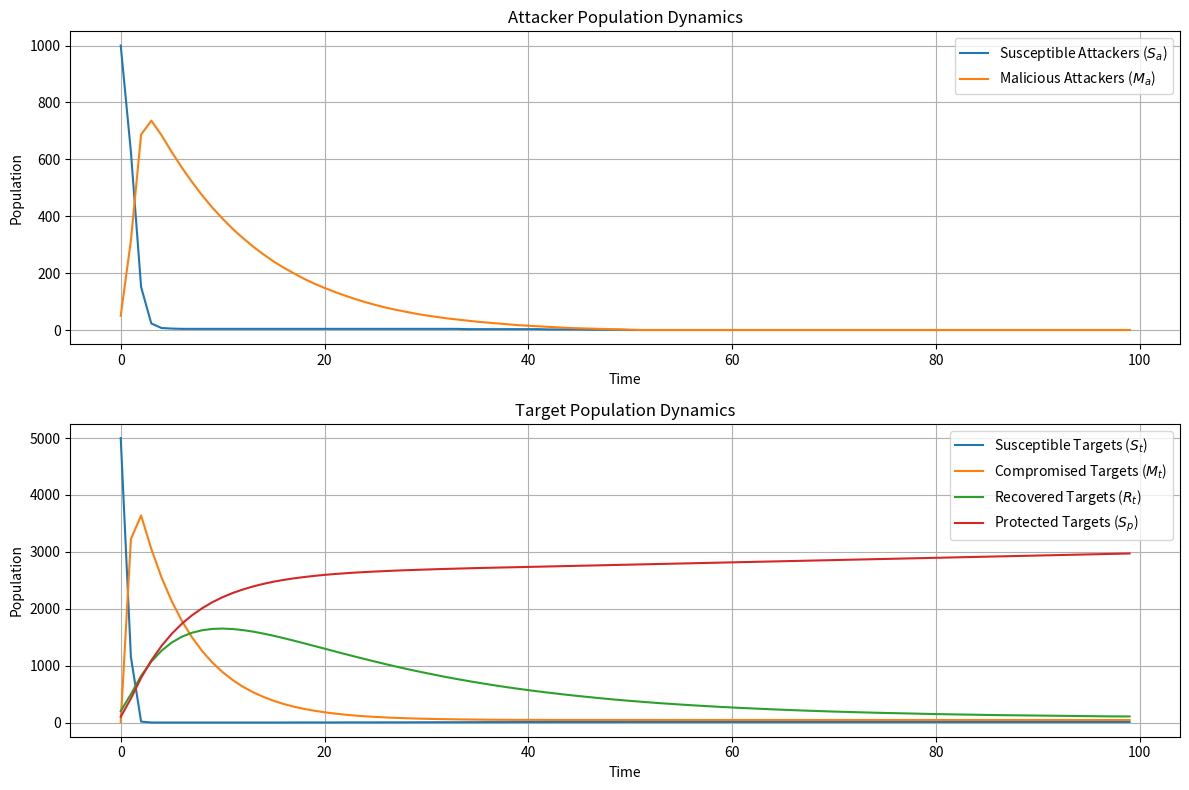

Write the Python code that produced this figure.
import numpy as np
import matplotlib.pyplot as plt

# Parameters
beta_a = 0.01  # Attack rate in attacker's space
theta_a = 0.1  # Natural failure rate of attackers
nu_a = 0.05  # Recovery rate of attackers
beta_t = 0.02  # Attack rate in target population
sigma_t = 0.1  # Recovery rate of compromised devices
theta_t = 0.05  # Failure rate of recovered devices
p = 0.1  # Protection rate
Pi = 10  # Recruitment rate for susceptible targets

# Initial conditions
S_a = 1000  # Initial susceptible attackers
M_a = 50  # Initial malicious attackers
S_t = 5000  # Initial susceptible targets
M_t = 10  # Initial compromised targets
R_t = 200  # Initial recovered targets
S_p = 100  # Initial protected targets

# Time parameters
T = 100  # Total time steps
dt = 1  # Time step size

# Arrays to store results
time = np.arange(0, T, dt)
S_a_history = np.zeros_like(time)
M_a_history = np.zeros_like(time)
S_t_history = np.zeros_like(time)
M_t_history = np.zeros_like(time)
R_t_history = np.zeros_like(time)
S_p_history = np.zeros_like(time)

# Initial values
S_a_history[0] = S_a
M_a_history[0] = M_a
S_t_history[0] = S_t
M_t_history[0] = M_t
R_t_history[0] = R_t
S_p_history[0] = S_p

# Iterative solution
for n in range(1, len(time)):
    # Solve for S_a and M_a
    S_a_next = (S_a_history[n - 1] + nu_a * M_a_history[n - 1] * dt) / (
                1 + (beta_a * M_a_history[n - 1] + theta_a) * dt)
    M_a_next = (M_a_history[n - 1] + beta_a * S_a_next * M_a_history[n - 1] * dt) / (1 + (theta_a + nu_a) * dt)

    # Solve for S_t, M_t, R_t, and S_p
    lambda_t = beta_a * M_a_next + beta_t * M_t_history[n - 1]
    S_t_next = (S_t_history[n - 1] + Pi * dt) / (1 + lambda_t * dt)
    M_t_next = (M_t_history[n - 1] + lambda_t * S_t_next * dt) / (1 + (sigma_t + p) * dt)
    R_t_next = (R_t_history[n - 1] + sigma_t * M_t_next * dt) / (1 + theta_t * dt)
    S_p_next = S_p_history[n - 1] + p * M_t_next * dt

    # Update values
    S_a_history[n] = S_a_next
    M_a_history[n] = M_a_next
    S_t_history[n] = S_t_next
    M_t_history[n] = M_t_next
    R_t_history[n] = R_t_next
    S_p_history[n] = S_p_next

# Plot results
plt.figure(figsize=(12, 8))

# Attacker's space
plt.subplot(2, 1, 1)
plt.plot(time, S_a_history, label='Susceptible Attackers ($S_a$)')
plt.plot(time, M_a_history, label='Malicious Attackers ($M_a$)')
plt.xlabel('Time')
plt.ylabel('Population')
plt.title('Attacker Population Dynamics')
plt.legend()
plt.grid()

# Target population
plt.subplot(2, 1, 2)
plt.plot(time, S_t_history, label='Susceptible Targets ($S_t$)')
plt.plot(time, M_t_history, label='Compromised Targets ($M_t$)')
plt.plot(time, R_t_history, label='Recovered Targets ($R_t$)')
plt.plot(time, S_p_history, label='Protected Targets ($S_p$)')
plt.xlabel('Time')
plt.ylabel('Population')
plt.title('Target Population Dynamics')
plt.legend()
plt.grid()

plt.tight_layout()
plt.show()